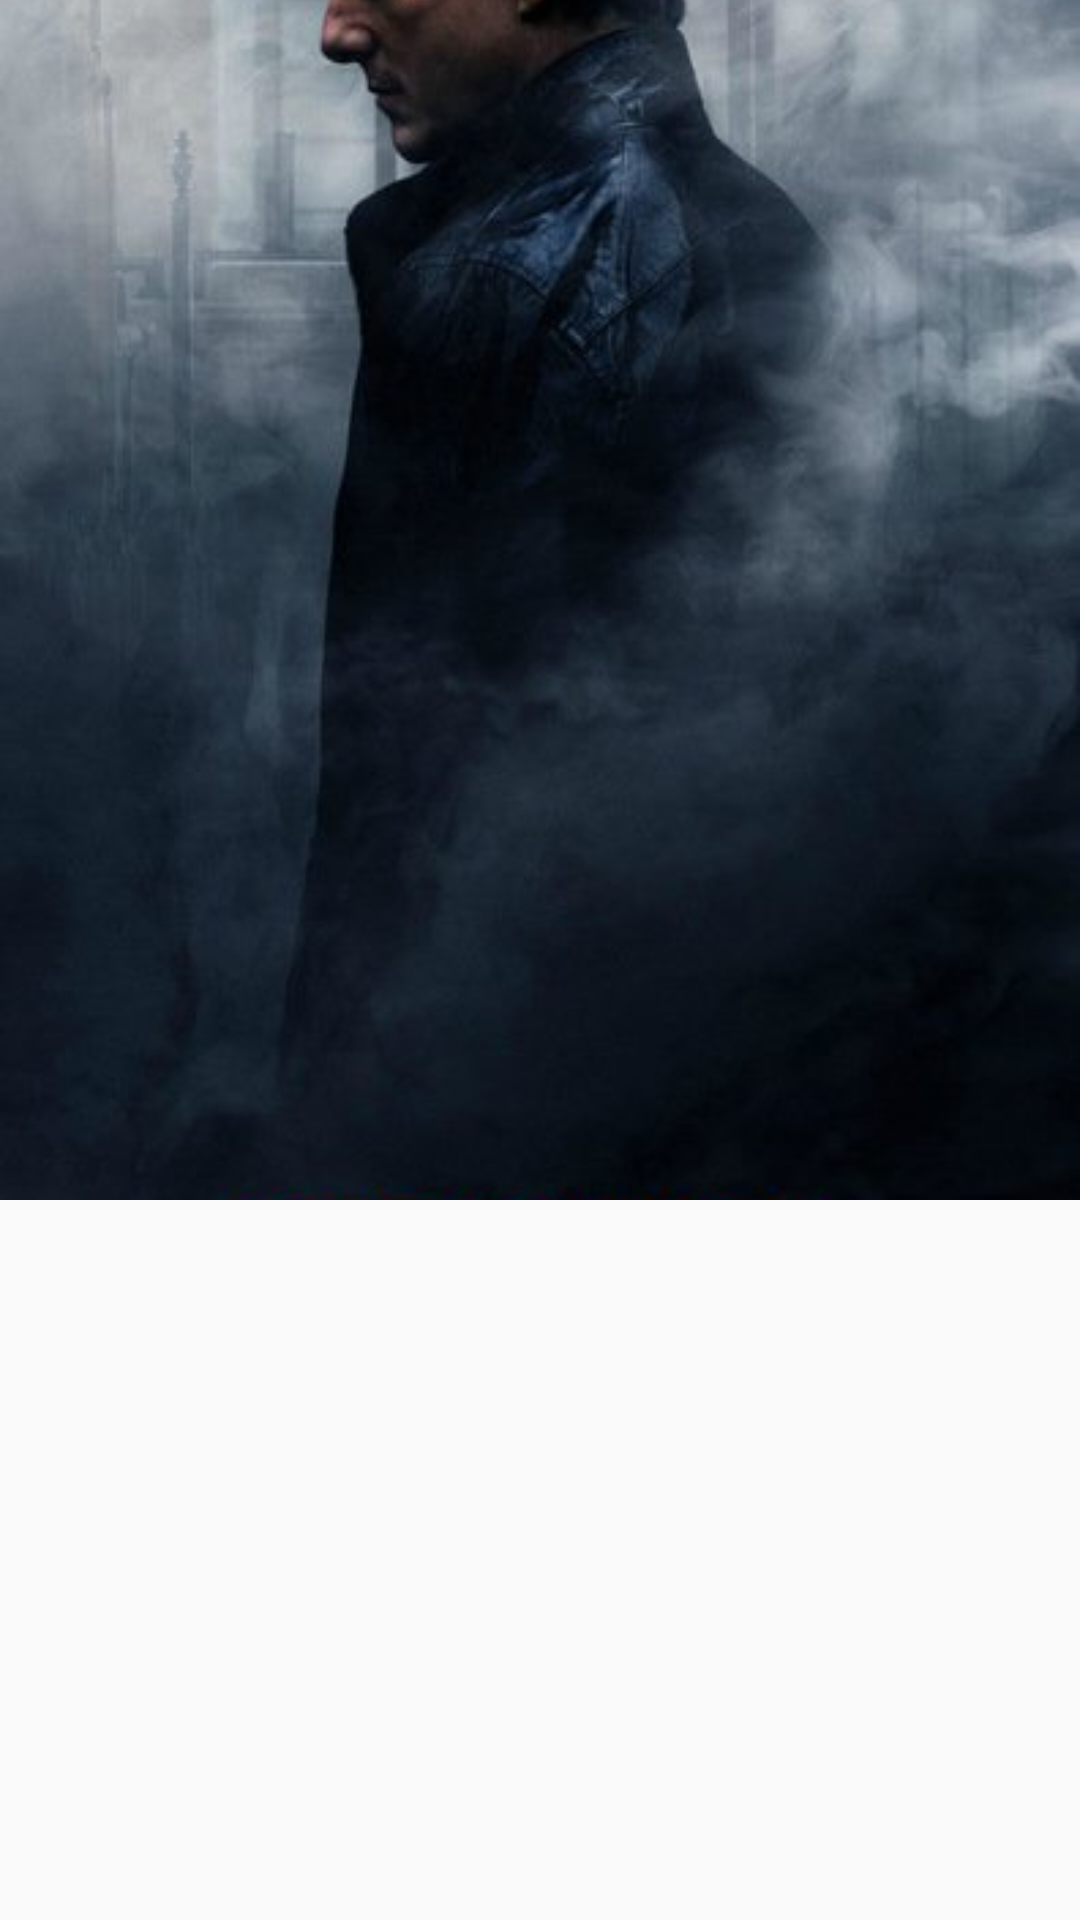

Here is an Android app screen rendered from its layout file. Give the layout XML and the strings, colors and styles it references.
<!-- AndroidManifest.xml: application theme Theme.PopularMovies -->
<!-- res/layout/test_layout.xml -->
<?xml version="1.0" encoding="utf-8"?>
<LinearLayout xmlns:android="http://schemas.android.com/apk/res/android"
    xmlns:tools="http://schemas.android.com/tools"
    xmlns:app="http://schemas.android.com/apk/res-auto"
    android:orientation="vertical"
    android:layout_width="match_parent"
    android:layout_height="match_parent">
    <LinearLayout
        android:layout_width="match_parent"
        android:layout_height="400dp"
        android:orientation="vertical">

        <android.support.design.widget.CollapsingToolbarLayout
            android:id="@+id/collapsing_toolbar"
            android:layout_width="match_parent"
            android:layout_height="match_parent"
            android:fitsSystemWindows="true"
            app:contentScrim="?attr/colorPrimary"
            app:expandedTitleMarginEnd="64dp"
            app:expandedTitleMarginStart="48dp"
            app:layout_scrollFlags="scroll|exitUntilCollapsed">

            <android.support.v7.widget.Toolbar
                android:id="@+id/toolbar"
                android:layout_width="match_parent"
                android:layout_height="?attr/actionBarSize"
                app:layout_scrollFlags="scroll|enterAlways"></android.support.v7.widget.Toolbar>
            <ImageView
                android:src="@drawable/moviesstage1"
                app:layout_scrollFlags="scroll|enterAlways|enterAlwaysCollapsed"
                android:layout_width="wrap_content"
                android:layout_height="wrap_content"
                android:scaleType="centerCrop"
                app:layout_collapseMode="parallax"
                android:minHeight="100dp"/>

        </android.support.design.widget.CollapsingToolbarLayout>

    </LinearLayout>
</LinearLayout>
<!-- resources referenced by this layout -->
<resources>
  <!-- drawable moviesstage1: jpg bitmap (drawable, 29587 bytes) -->
  <style name="Theme.PopularMovies" parent="Theme.AppCompat.Light.DarkActionBar">
          <item name="colorPrimary">@color/primary</item>
          <item name="colorPrimaryDark">@color/primary_dark</item>
          <item name="colorAccent">@color/accent</item>
      </style>
  <color name="primary">#F44336</color>
  <color name="primary_dark">#D32F2F</color>
  <color name="accent">#536DFE</color>
</resources>
